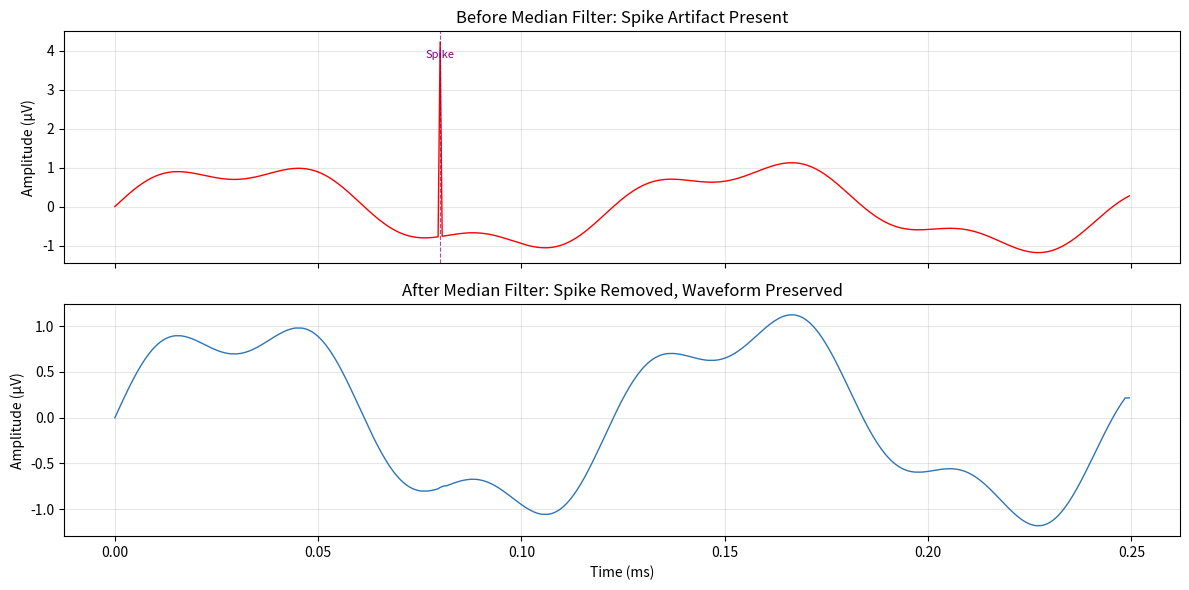

Source code (Python):
# -*- coding: utf-8 -*-
"""
Chapter 5: ERG-Specific Filtering
Median Filter for High-Frequency Spike Noise Removal

This script demonstrates the median filter for removing isolated
high-amplitude spikes (e.g., electrode static, blink artifacts)
without distorting the underlying ERG waveform.
"""

import numpy as np
import matplotlib.pyplot as plt
from scipy.signal import medfilt

def apply_median_filter(signal_uv, kernel_samples=5):
    """
    Remove high-amplitude short-duration spikes using a median filter.
    
    The median filter replaces each sample with the median value of
    its neighbors within the kernel window. Spikes narrower than the
    kernel are eliminated; smooth ERG features wider than the kernel
    are preserved with minimal distortion.
    
    Parameters:
    signal_uv : ndarray - ERG signal in microvolts
    kernel_samples : int - Window size (must be odd). 
                     Default 5 samples = 2.5 ms at the project's locked
                     2000 Hz sampling rate (5 ms at the ISCEV minimum of
                     1000 Hz).
    
    Returns:
    filtered : ndarray - Median-filtered signal
    """
    # Ensure kernel length is odd (required by scipy.signal.medfilt)
    if kernel_samples % 2 == 0:
        kernel_samples += 1
        print(f"Warning: kernel_samples must be odd. Changed to {kernel_samples}")
    
    return medfilt(signal_uv, kernel_size=kernel_samples)

def create_test_signal_with_spike(fs_hz, duration_ms=250):
    """
    Create a synthetic ERG-like signal with an isolated spike artifact.
    
    Parameters:
    fs_hz : int - Sampling rate in Hz
    duration_ms : int - Signal duration in milliseconds
    
    Returns:
    t : ndarray - Time axis in seconds
    clean : ndarray - Clean ERG-like signal
    noisy : ndarray - Signal with added spike artifact
    """
    t = np.arange(0, duration_ms / 1000, 1/fs_hz)
    
    # ERG-like waveform (simplified: combination of low-frequency sine waves)
    clean = np.sin(2 * np.pi * 8 * t) + 0.3 * np.sin(2 * np.pi * 25 * t)
    
    # Add a single high-amplitude spike at 80 ms
    noisy = clean.copy()
    spike_idx = int(0.08 * fs_hz)  # 80 ms position
    if spike_idx < len(noisy):
        noisy[spike_idx] += 5.0  # 5 µV spike
    
    return t, clean, noisy

def visualize_median_filter_effect(noisy_signal, filtered_signal, fs_hz):
    """
    Create a before/after plot showing spike removal.
    """
    t = np.arange(len(noisy_signal)) / fs_hz
    
    fig, axes = plt.subplots(2, 1, figsize=(12, 6), sharex=True)
    
    # Before filtering
    axes[0].plot(t, noisy_signal, color='red', lw=1.0)
    axes[0].set_ylabel('Amplitude (µV)')
    axes[0].set_title('Before Median Filter: Spike Artifact Present')
    axes[0].grid(True, alpha=0.3)
    
    # After filtering
    axes[1].plot(t, filtered_signal, color='#2E75B6', lw=1.0)
    axes[1].set_xlabel('Time (ms)')
    axes[1].set_ylabel('Amplitude (µV)')
    axes[1].set_title('After Median Filter: Spike Removed, Waveform Preserved')
    axes[1].grid(True, alpha=0.3)
    
    # Mark the spike location on the top plot
    spike_idx = np.argmax(np.abs(noisy_signal - filtered_signal))
    if spike_idx < len(noisy_signal):
        axes[0].axvline(t[spike_idx], color='purple', ls='--', lw=0.8, alpha=0.7)
        axes[0].text(t[spike_idx], max(noisy_signal) * 0.9, 'Spike', 
                     color='purple', fontsize=8, ha='center')
    
    plt.tight_layout()
    plt.show()

def compare_kernel_sizes(signal_uv, fs_hz, kernels=[3, 5, 7, 11]):
    """
    Compare the effect of different median filter kernel sizes.
    """
    t = np.arange(len(signal_uv)) / fs_hz
    
    fig, axes = plt.subplots(len(kernels), 1, figsize=(12, 8), sharex=True)
    
    for i, kernel in enumerate(kernels):
        filtered = apply_median_filter(signal_uv, kernel)
        axes[i].plot(t, filtered, color='#2E75B6', lw=1.0)
        axes[i].set_ylabel(f'Kernel = {kernel}')
        axes[i].grid(True, alpha=0.3)
        axes[i].set_ylim(-2, 6)
    
    axes[-1].set_xlabel('Time (ms)')
    axes[0].set_title('Effect of Kernel Size on Median Filter Output')
    plt.tight_layout()
    plt.show()

# Example usage
if __name__ == "__main__":
    FS_HZ = 2000
    KERNEL = 5
    
    # Create test signal with spike
    t, clean, noisy = create_test_signal_with_spike(FS_HZ)
    
    # Apply median filter
    filtered = apply_median_filter(noisy, KERNEL)
    
    # Visualize results
    visualize_median_filter_effect(noisy, filtered, FS_HZ)
    
    # Optional: compare different kernel sizes
    # compare_kernel_sizes(noisy, FS_HZ, [3, 5, 7, 11])
    
    kernel_ms = KERNEL / FS_HZ * 1000
    print(f"Median filter applied with kernel size: {KERNEL} samples")
    print(f"At {FS_HZ} Hz sampling, this equals {kernel_ms:.1f} ms window duration")
    print(f"Spike removed. Waveform preserved.")
